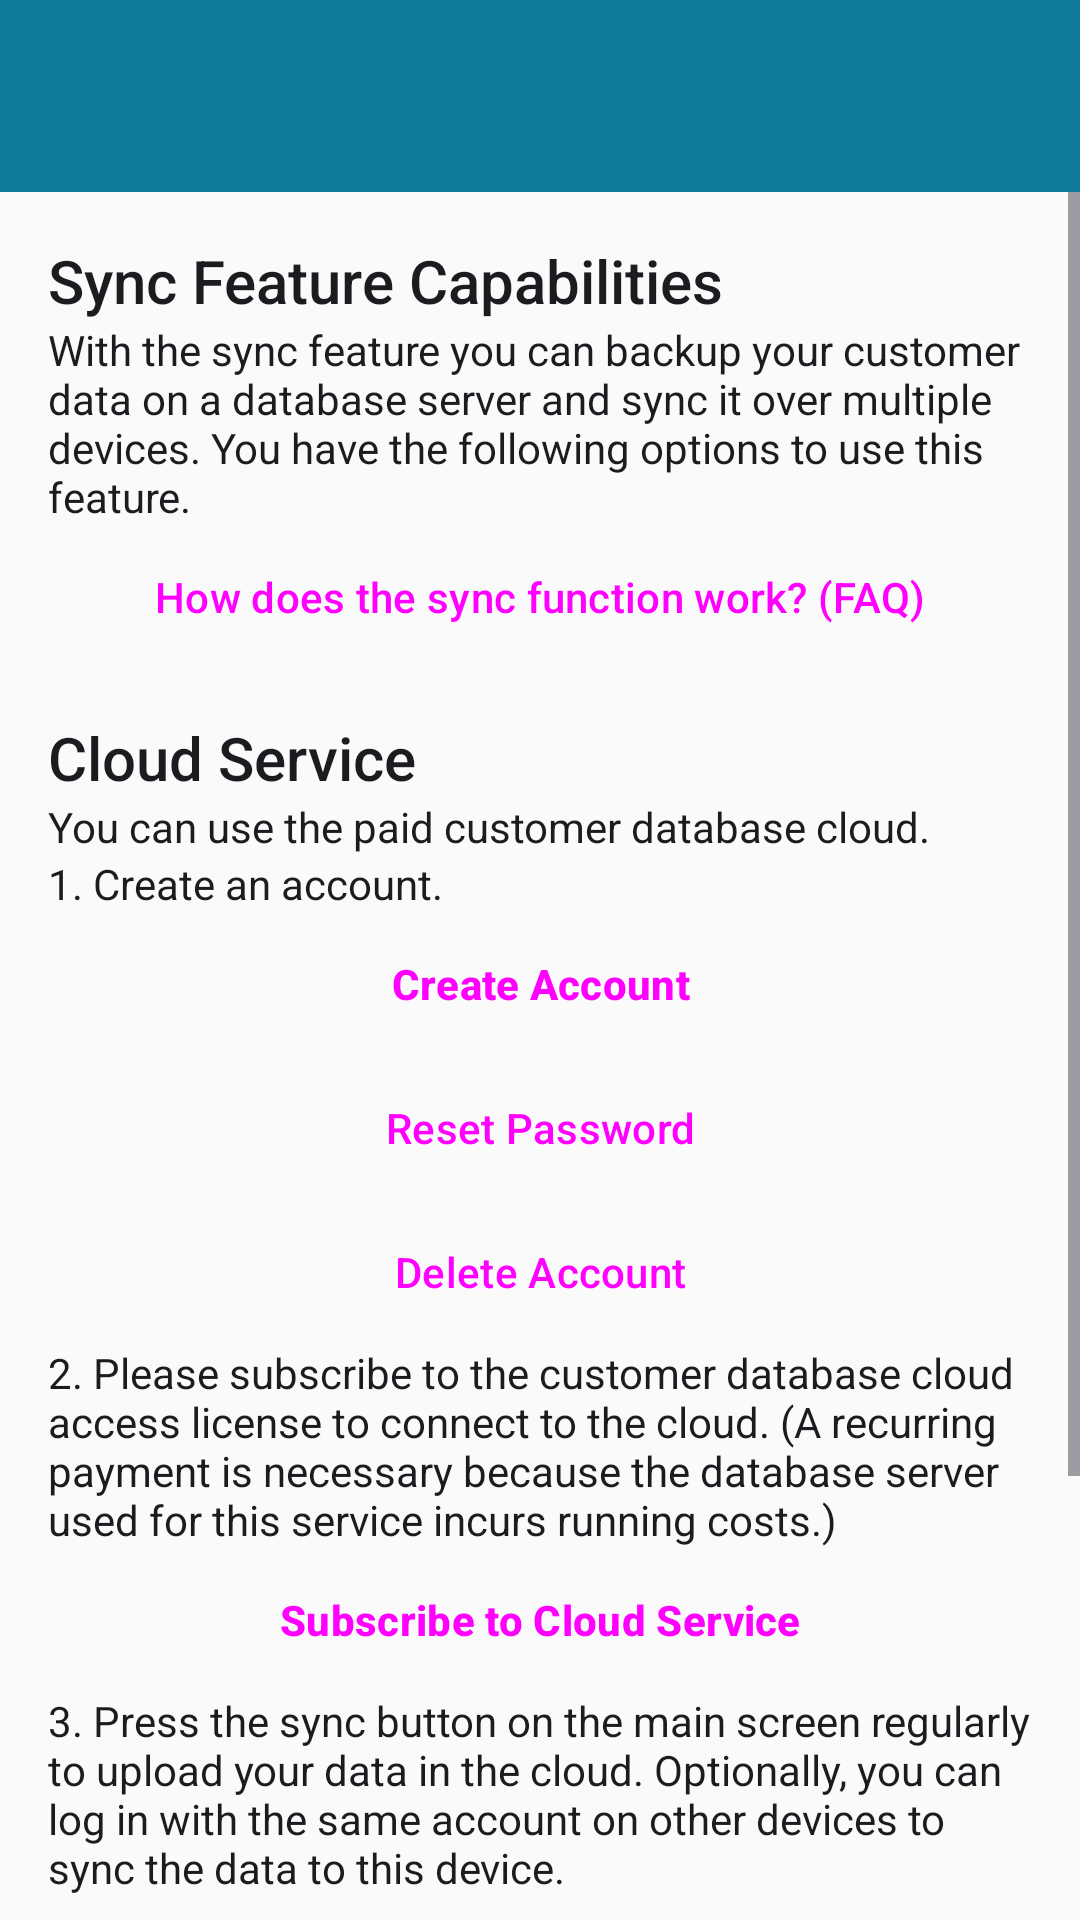

Android layout source for this screen:
<!-- AndroidManifest.xml: application theme AppTheme -->
<!-- res/layout/activity_info.xml -->
<?xml version="1.0" encoding="utf-8"?>
<androidx.coordinatorlayout.widget.CoordinatorLayout
    xmlns:android="http://schemas.android.com/apk/res/android"
    xmlns:app="http://schemas.android.com/apk/res-auto"
    xmlns:tools="http://schemas.android.com/tools"
    android:layout_width="match_parent"
    android:layout_height="match_parent"
    tools:context="de.georgsieber.customerdb.InfoActivity">

    <com.google.android.material.appbar.AppBarLayout
        android:id="@+id/appBarLayout"
        android:layout_width="match_parent"
        android:layout_height="wrap_content">

        <com.google.android.material.appbar.MaterialToolbar
            android:id="@+id/toolbar"
            android:layout_width="match_parent"
            android:layout_height="?attr/actionBarSize" />

    </com.google.android.material.appbar.AppBarLayout>

    <androidx.constraintlayout.widget.ConstraintLayout
        app:layout_behavior="@string/appbar_scrolling_view_behavior"
        android:layout_width="match_parent"
        android:layout_height="match_parent">

        <ScrollView
            android:layout_width="match_parent"
            android:layout_height="match_parent">

            <LinearLayout
                android:layout_width="match_parent"
                android:layout_height="wrap_content"
                android:layout_marginLeft="16dp"
                android:layout_marginTop="16dp"
                android:layout_marginRight="16dp"
                android:layout_marginBottom="16dp"
                android:orientation="vertical">

                <TextView
                    android:layout_width="match_parent"
                    android:layout_height="wrap_content"
                    android:text="@string/sync_feature_capabilities"
                    android:textAppearance="@style/TextAppearance.AppCompat.SearchResult.Title" />

                <TextView
                    android:layout_width="match_parent"
                    android:layout_height="wrap_content"
                    android:text="@string/sync_feature_capabilities_text"
                    android:textAppearance="@style/TextAppearance.AppCompat.Body1" />

                <Button
                    style="@style/Widget.Material3.Button.TextButton"
                    android:layout_width="match_parent"
                    android:layout_height="wrap_content"
                    android:onClick="onMoreInfoClick"
                    android:text="@string/how_does_the_sync_function_work" />

                <Space
                    android:layout_width="match_parent"
                    android:layout_height="16dp" />

                <LinearLayout
                    android:layout_width="match_parent"
                    android:layout_height="wrap_content"
                    android:orientation="vertical">

                    <TextView
                        android:layout_width="match_parent"
                        android:layout_height="wrap_content"
                        android:text="@string/cloud_service"
                        android:textAppearance="@style/TextAppearance.AppCompat.SearchResult.Title" />

                    <TextView
                        android:layout_width="match_parent"
                        android:layout_height="wrap_content"
                        android:text="@string/cloud_service_text1"
                        android:textAppearance="@style/TextAppearance.AppCompat.Body1" />

                    <TextView
                        android:layout_width="match_parent"
                        android:layout_height="wrap_content"
                        android:text="@string/cloud_service_step1"
                        android:textAppearance="@style/TextAppearance.AppCompat.Body1" />

                    <Button
                        style="@style/Widget.Material3.Button.TextButton"
                        android:layout_width="match_parent"
                        android:layout_height="wrap_content"
                        android:onClick="onCreateAccountClick"
                        android:text="@string/create_cloud_account"
                        android:textStyle="bold" />

                    <Button
                        style="@style/Widget.Material3.Button.TextButton"
                        android:layout_width="match_parent"
                        android:layout_height="wrap_content"
                        android:onClick="onResetPasswordClick"
                        android:text="@string/reset_password" />

                    <Button
                        style="@style/Widget.Material3.Button.TextButton"
                        android:layout_width="match_parent"
                        android:layout_height="wrap_content"
                        android:onClick="onDeleteAccountClick"
                        android:text="@string/delete_account" />

                    <TextView
                        android:layout_width="match_parent"
                        android:layout_height="wrap_content"
                        android:text="@string/cloud_service_step2"
                        android:textAppearance="@style/TextAppearance.AppCompat.Body1" />

                    <Button
                        style="@style/Widget.Material3.Button.TextButton"
                        android:layout_width="match_parent"
                        android:layout_height="wrap_content"
                        android:onClick="onOpenAboutClick"
                        android:text="@string/subscribe_to_cloud_service"
                        android:textStyle="bold" />

                    <TextView
                        android:layout_width="match_parent"
                        android:layout_height="wrap_content"
                        android:text="@string/cloud_service_step3"
                        android:textAppearance="@style/TextAppearance.AppCompat.Body1" />
                </LinearLayout>

                <Space
                    android:layout_width="match_parent"
                    android:layout_height="16dp" />

                <LinearLayout
                    android:layout_width="match_parent"
                    android:layout_height="wrap_content"
                    android:orientation="vertical">

                    <TextView
                        android:layout_width="match_parent"
                        android:layout_height="wrap_content"
                        android:text="@string/own_server"
                        android:textAppearance="@style/TextAppearance.AppCompat.SearchResult.Title" />

                    <TextView
                        android:layout_width="match_parent"
                        android:layout_height="wrap_content"
                        android:text="@string/own_server_text"
                        android:textAppearance="@style/TextAppearance.AppCompat.Body1" />

                    <Button
                        style="@style/Widget.Material3.Button.TextButton"
                        android:layout_width="match_parent"
                        android:layout_height="wrap_content"
                        android:textAllCaps="false"
                        android:onClick="onServerGithubClick"
                        android:text="@string/server_repo_link"
                        android:visibility="visible" />
                </LinearLayout>

                <Space
                    android:id="@+id/spaceBottom"
                    android:layout_width="wrap_content"
                    android:layout_height="32dp" />

            </LinearLayout>
        </ScrollView>
    </androidx.constraintlayout.widget.ConstraintLayout>

</androidx.coordinatorlayout.widget.CoordinatorLayout>
<!-- resources referenced by this layout -->
<resources>
  <string name="cloud_service">Cloud Service</string>
  <string name="cloud_service_step1">1. Create an account.</string>
  <string name="cloud_service_step2">2. Please subscribe to the customer database cloud access license to connect to the cloud. (A recurring payment is necessary because the database server used for this service incurs running costs.)</string>
  <string name="cloud_service_step3">3. Press the sync button on the main screen regularly to upload your data in the cloud. Optionally, you can log in with the same account on other devices to sync the data to this device.</string>
  <string name="cloud_service_text1">You can use the paid customer database cloud.</string>
  <string name="create_cloud_account">Create Account</string>
  <string name="delete_account">Delete Account</string>
  <string name="how_does_the_sync_function_work">How does the sync function work? (FAQ)</string>
  <string name="own_server">Own Server</string>
  <string name="own_server_text">The customer database server is Open Source, so you can set up an own database server. This assumes that you are familiar with the Apache Webserver, PHP and MySQL. Please visit the GitHub page for more information.</string>
  <string name="reset_password">Reset Password</string>
  <string name="server_repo_link" translatable="false">https://github.com/schorschii/CustomerDB-Server</string>
  <string name="subscribe_to_cloud_service">Subscribe to Cloud Service</string>
  <string name="sync_feature_capabilities">Sync Feature Capabilities</string>
  <string name="sync_feature_capabilities_text">With the sync feature you can backup your customer data on a database server and sync it over multiple devices. You have the following options to use this feature.</string>
  <style name="AppTheme" parent="Theme.Material3.DayNight">
          <item name="colorPrimary">@color/colorPrimary</item>
          <item name="colorPrimaryDark">@color/colorPrimaryDark</item>
          <item name="colorAccent">@color/colorAccent</item>
          <item name="android:textColorLink">@color/colorTextLink</item>
          <item name="android:colorBackground">@color/colorBackground</item>
  
          
          <item name="windowActionBar">false</item>
          <item name="windowNoTitle">true</item>
  
          
          <item name="drawerArrowStyle">@style/AppDrawerArrow</item>
          <item name="toolbarStyle">@style/AppToolbar</item>
          <item name="appBarLayoutStyle">@style/AppAppBar</item>
      </style>
  <color name="colorPrimary">#0f7c9d</color>
  <color name="colorPrimaryDark">#0f7c9d</color>
  <color name="colorAccent">#0f7c9d</color>
  <color name="colorTextLink">#126C88</color>
  <color name="colorBackground">#FAFAFA</color>
  <style name="AppDrawerArrow" parent="Widget.AppCompat.DrawerArrowToggle">
          
          <item name="color">@android:color/white</item>
      </style>
  <style name="AppToolbar" parent="Widget.Material3.Toolbar">
          <item name="titleTextColor">@android:color/white</item>
          <item name="subtitleTextColor">@android:color/white</item>
          <item name="materialThemeOverlay">@style/AppToolbarOverlay</item>
          
          <item name="navigationIconTint">@android:color/white</item>
      </style>
  <style name="AppAppBar" parent="Widget.Material3.AppBarLayout">
          
          <item name="android:background">@color/colorPrimaryDark</item>
      </style>
  <style name="AppToolbarOverlay" parent="ThemeOverlay.Material3.Dark">
          
          <item name="colorControlNormal">@android:color/white</item>
      </style>
</resources>
